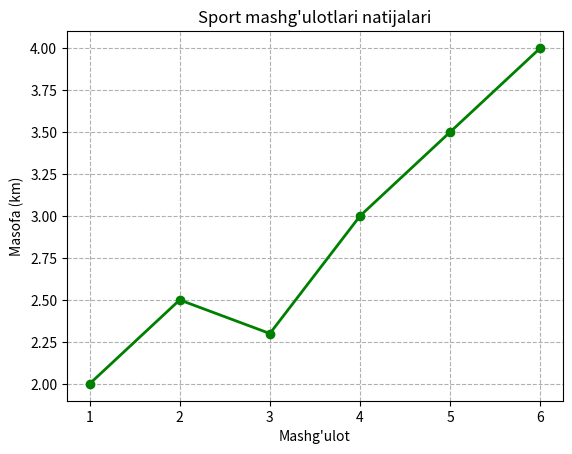

Python code for this plot:
import matplotlib.pyplot as plt

mashgulot = [1, 2, 3, 4, 5, 6]
masofa = [2.0, 2.5, 2.3, 3.0, 3.5, 4.0]

plt.plot(mashgulot, masofa, color="green", marker="o", linewidth=2)
plt.title("Sport mashg'ulotlari natijalari")
plt.xlabel("Mashg'ulot")
plt.ylabel("Masofa (km)")
plt.grid(True, linestyle="--")

print("Sportchining bosib o'tgan masofasi mashg'ulotlar davomida umumiy hisobda o'sish tendensiyasini ko'rsatgan.")
print("Faqat uchinchi mashg'ulotda biroz pasayish kuzatilgan bo'lsa ham, keyin barqaror o'sib 4 kilometrga yetgan.")

plt.show()
